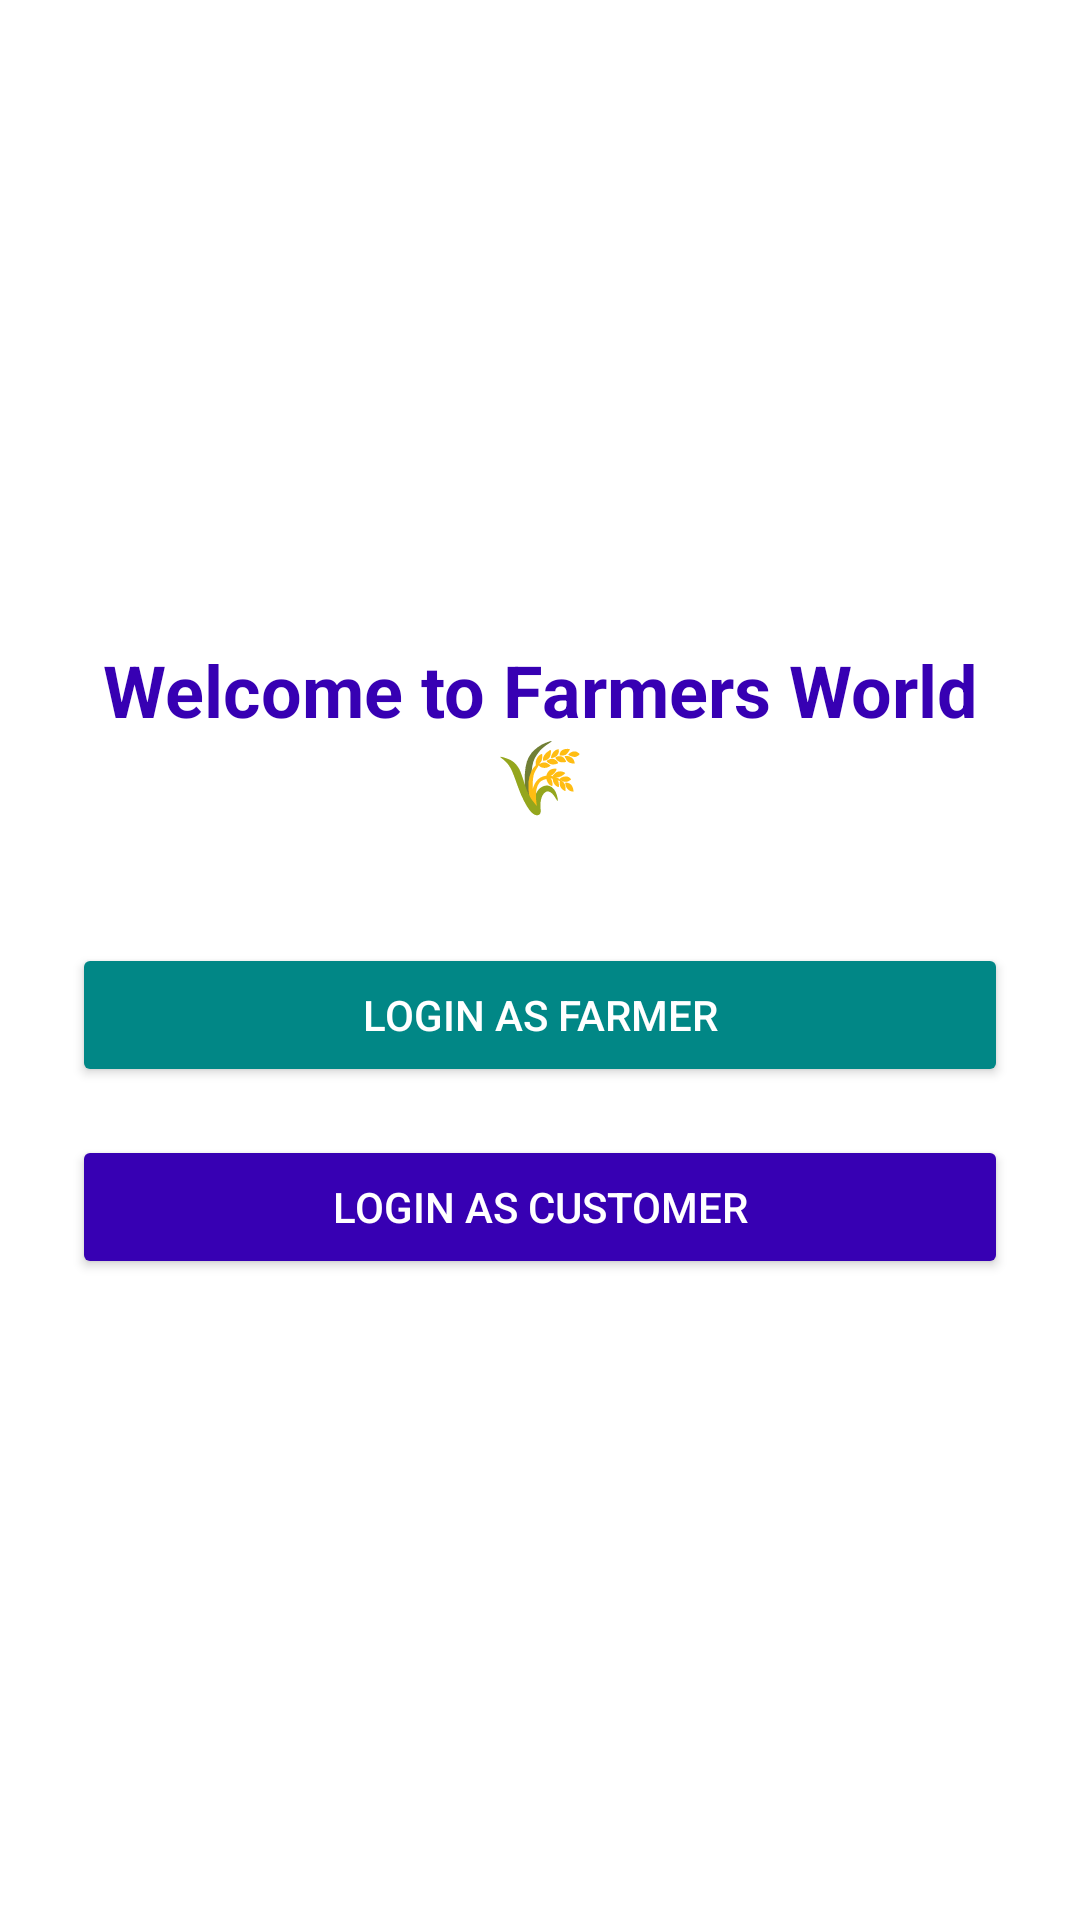

Write the Android layout XML for this screen, with the resource values it uses.
<!-- AndroidManifest.xml: application theme Theme.FarmersWorld -->
<!-- res/layout/activity_role_selection.xml -->
<?xml version="1.0" encoding="utf-8"?>
<LinearLayout xmlns:android="http://schemas.android.com/apk/res/android"
    android:layout_width="match_parent"
    android:layout_height="match_parent"
    android:orientation="vertical"
    android:gravity="center"
    android:padding="24dp"
    android:background="@color/white">

    <TextView
        android:id="@+id/textView"
        android:text="Welcome to Farmers World 🌾"
        android:textSize="24sp"
        android:textColor="@color/purple_700"
        android:layout_marginBottom="40dp"
        android:textStyle="bold"
        android:gravity="center"
        android:layout_width="wrap_content"
        android:layout_height="wrap_content" />

    <Button
        android:id="@+id/btnFarmer"
        android:layout_width="match_parent"
        android:layout_height="wrap_content"
        android:text="Login as Farmer"
        android:backgroundTint="@color/teal_700"
        android:textColor="@color/white"
        android:layout_marginBottom="16dp" />

    <Button
        android:id="@+id/btnCustomer"
        android:layout_width="match_parent"
        android:layout_height="wrap_content"
        android:text="Login as Customer"
        android:backgroundTint="@color/purple_700"
        android:textColor="@color/white" />

</LinearLayout>
<!-- resources referenced by this layout -->
<resources>
  <style name="Theme.FarmersWorld" parent="Base.Theme.FarmersWorld" />
  <style name="Base.Theme.FarmersWorld" parent="Theme.Material3.DayNight.NoActionBar">
          
          
      </style>
  <!-- not gathered from this repository: default colours our renderer supplied (Android Studio template values) -->
  <color name="purple_700">#FF3700B3</color>
  <color name="teal_700">#FF018786</color>
  <color name="white">#FFFFFFFF</color>
</resources>
